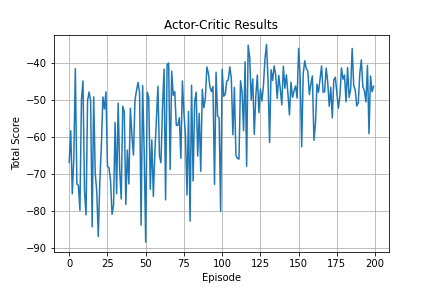

Values plotted in this chart, from the file beside it:
0, -66.85340845060847
1, -58.29
2, -75.42
3, -65.73
4, -41.41
5, -72.76
6, -73.07
7, -79.88
8, -49.82
9, -44.77
10, -74.75
11, -81.13
12, -50.1
13, -47.78
14, -50.14
15, -84.38
16, -49.08
17, -69.77
18, -74.72
19, -87.02
20, -72.3
21, -62.65
22, -49.1
23, -52.39
24, -47.75
25, -67.92
26, -68.37
27, -71.69
28, -80.97
29, -78.44
30, -56.02
31, -75.39
32, -50.78
33, -68.92
34, -76.8
35, -51.63
36, -53.2
37, -78.3
38, -63.53
39, -72.73
40, -52.18
41, -59.67
42, -64.91
43, -49.99
44, -47.35
45, -45.17
46, -48.02
47, -83.92
48, -46.02
49, -63.68
50, -88.52
51, -47.83
52, -49.25
53, -74.19
54, -60.76
55, -76.12
56, -64.28
57, -55.29
58, -46.22
59, -65.13
60, -66.95
... 139 more rows
